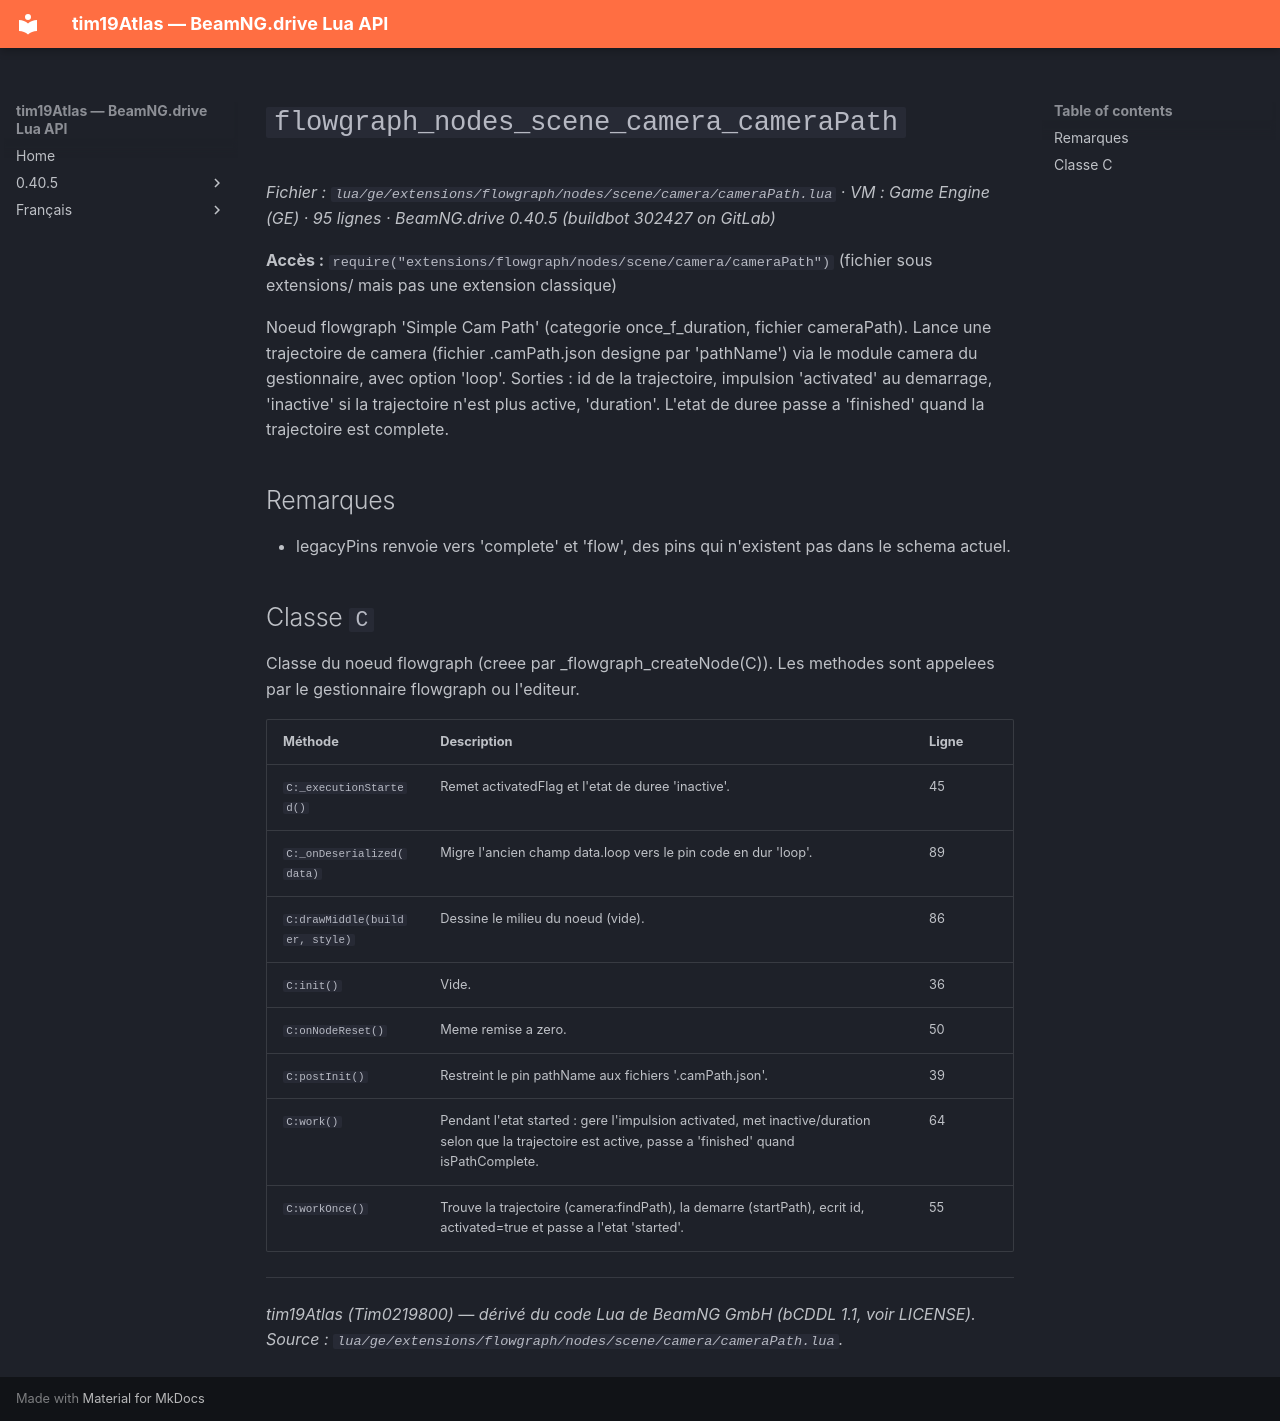

repository: Tim0219800/beamng-lua-atlas · page: fr/0.40.5/ge/extensions/flowgraph/nodes/scene/camera/cameraPath.html · generator: mkdocs

# `flowgraph_nodes_scene_camera_cameraPath`

*Fichier : `lua/ge/extensions/flowgraph/nodes/scene/camera/cameraPath.lua` · VM : Game Engine (GE) · 95 lignes · BeamNG.drive 0.40.5 (buildbot 302427 on GitLab)*

**Accès :** `require("extensions/flowgraph/nodes/scene/camera/cameraPath")` (fichier sous extensions/ mais pas une extension classique)

Noeud flowgraph 'Simple Cam Path' (categorie once_f_duration, fichier cameraPath). Lance une trajectoire de camera (fichier .camPath.json designe par 'pathName') via le module camera du gestionnaire, avec option 'loop'. Sorties : id de la trajectoire, impulsion 'activated' au demarrage, 'inactive' si la trajectoire n'est plus active, 'duration'. L'etat de duree passe a 'finished' quand la trajectoire est complete.

## Remarques

- legacyPins renvoie vers 'complete' et 'flow', des pins qui n'existent pas dans le schema actuel.

## Classe `C`

Classe du noeud flowgraph (creee par _flowgraph_createNode(C)). Les methodes sont appelees par le gestionnaire flowgraph ou l'editeur.

| Méthode | Description | Ligne |
|---|---|---|
| `C:_executionStarted()` | Remet activatedFlag et l'etat de duree 'inactive'. | 45 |
| `C:_onDeserialized(data)` | Migre l'ancien champ data.loop vers le pin code en dur 'loop'. | 89 |
| `C:drawMiddle(builder, style)` | Dessine le milieu du noeud (vide). | 86 |
| `C:init()` | Vide. | 36 |
| `C:onNodeReset()` | Meme remise a zero. | 50 |
| `C:postInit()` | Restreint le pin pathName aux fichiers '.camPath.json'. | 39 |
| `C:work()` | Pendant l'etat started : gere l'impulsion activated, met inactive/duration selon que la trajectoire est active, passe a 'finished' quand isPathComplete. | 64 |
| `C:workOnce()` | Trouve la trajectoire (camera:findPath), la demarre (startPath), ecrit id, activated=true et passe a l'etat 'started'. | 55 |

---
*tim19Atlas (Tim0219800) — dérivé du code Lua de BeamNG GmbH (bCDDL 1.1, voir LICENSE). Source : `lua/ge/extensions/flowgraph/nodes/scene/camera/cameraPath.lua`.*
